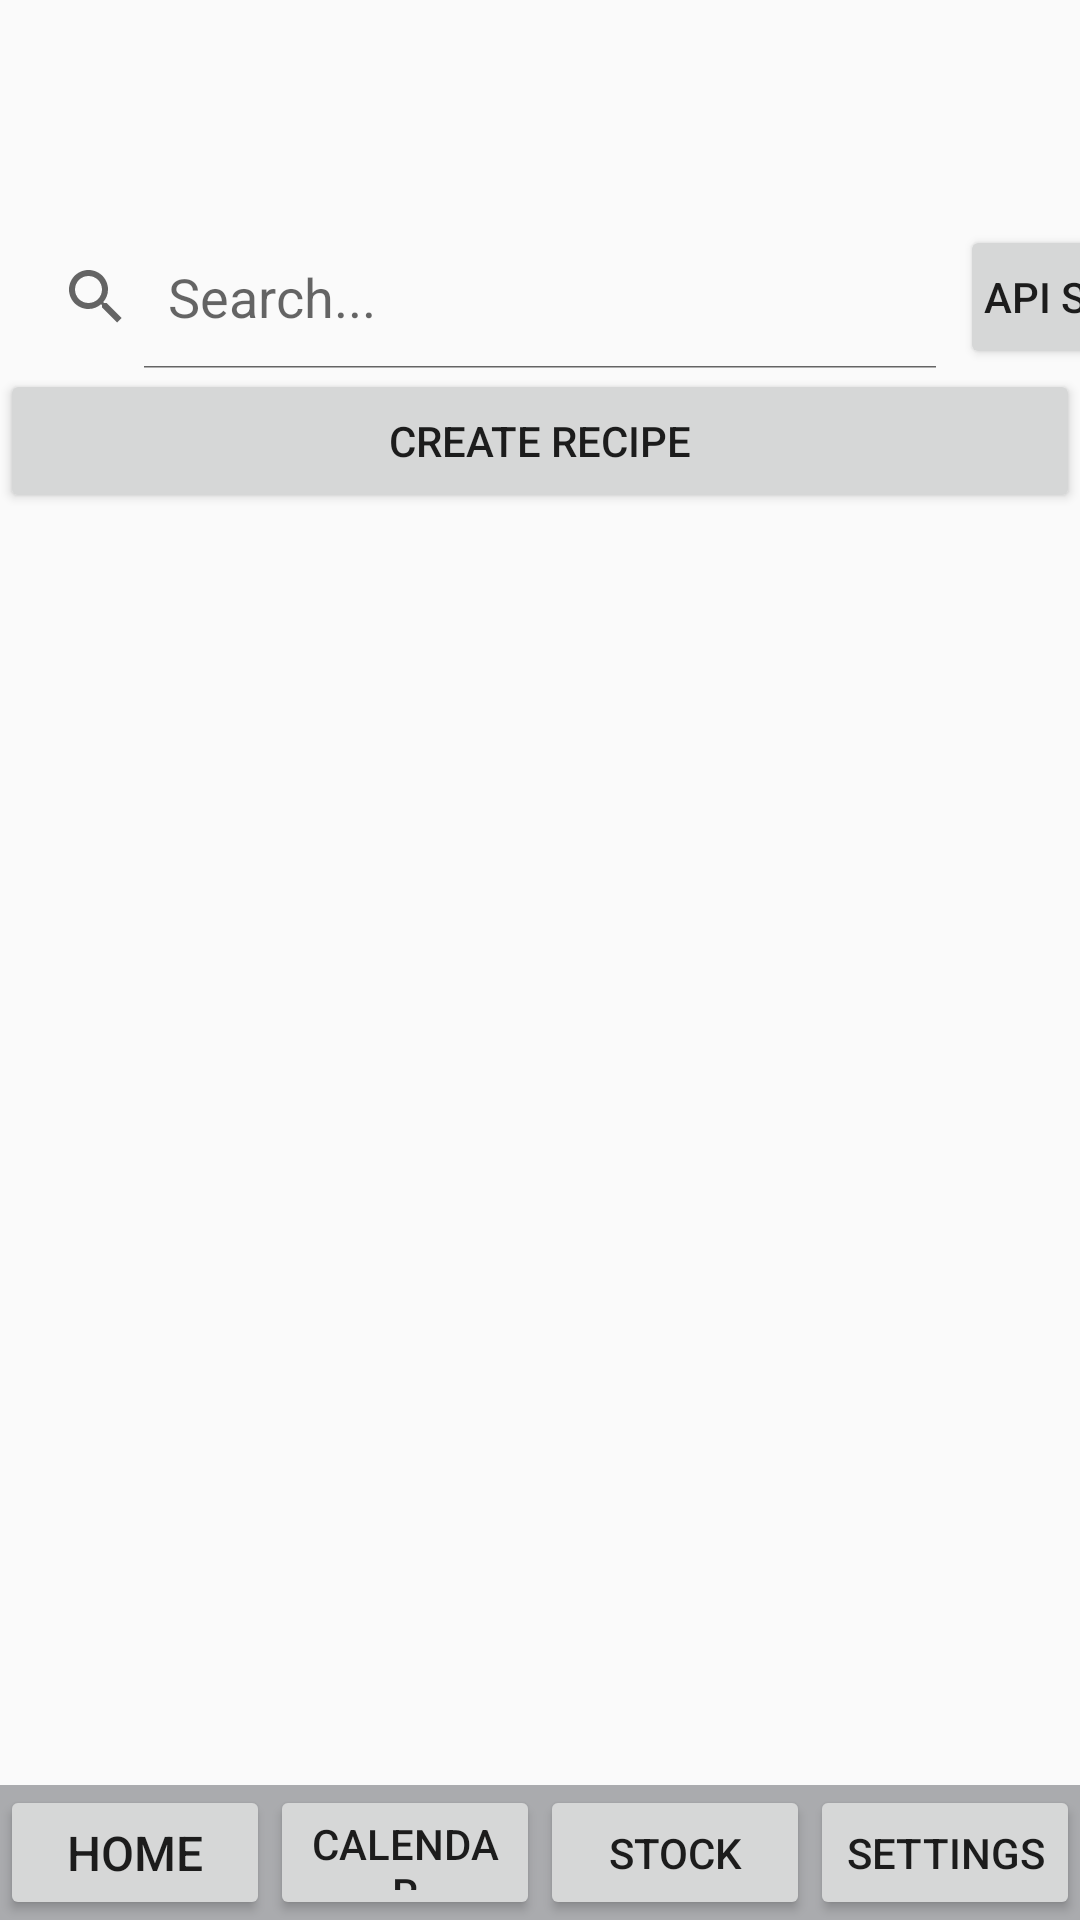

Layout XML and referenced resources for this Android screen:
<!-- AndroidManifest.xml: application theme Theme.AppCompat.DayNight.DarkActionBar -->
<!-- res/layout/activity_suggestion_page.xml -->
<?xml version="1.0" encoding="utf-8"?>
<androidx.constraintlayout.widget.ConstraintLayout xmlns:android="http://schemas.android.com/apk/res/android"
    android:layout_width="match_parent"
    android:layout_height="match_parent"
    xmlns:app="http://schemas.android.com/apk/res-auto">

    <SearchView
        android:layout_marginTop="75dp"
        android:id="@+id/search_view"
        android:layout_width="wrap_content"
        android:layout_height="wrap_content"
        android:queryHint="Search..."
        android:iconifiedByDefault="false"
        app:layout_constraintTop_toTopOf="parent"
        app:layout_constraintStart_toStartOf="parent"
        app:layout_constraintEnd_toStartOf="@id/ApiSearchRecipieButton"/>
    <Button
        android:id="@+id/ApiSearchRecipieButton"
        android:layout_width="wrap_content"
        android:layout_height="wrap_content"
        android:paddingEnd ="8dp"
        android:paddingStart="8dp"
        android:text="@string/api_search"
        app:layout_constraintTop_toTopOf="@id/search_view"
        app:layout_constraintStart_toEndOf="@id/search_view"/>
    <Button
        android:id="@+id/CreateRecipieButton"
        android:layout_width="match_parent"
        android:layout_height="wrap_content"
        android:paddingTop="8dp"
        android:paddingBottom="8dp"
        android:text="@string/create_recipie"
        app:layout_constraintTop_toBottomOf="@id/search_view"
        app:layout_constraintEnd_toStartOf="@id/recipies_recycler_view"/>

    <androidx.recyclerview.widget.RecyclerView
        android:id="@+id/recipies_recycler_view"
        android:layout_width="0dp"
        android:layout_height="0dp"
        app:layout_constraintTop_toBottomOf="@id/CreateRecipieButton"
        app:layout_constraintStart_toStartOf="parent"
        app:layout_constraintEnd_toEndOf="parent"
        app:layout_constraintBottom_toTopOf="@id/fragment_container" />

    <FrameLayout
        android:id="@+id/fragment_container"
        android:layout_width="match_parent"
        android:layout_height="wrap_content"
        android:layout_marginTop="16dp"
        app:layout_constraintTop_toBottomOf="@id/recipies_recycler_view"
        app:layout_constraintStart_toStartOf="parent"
        app:layout_constraintEnd_toEndOf="parent"
        app:layout_constraintBottom_toBottomOf="parent" />

    <LinearLayout
        android:layout_width="match_parent"
        android:layout_height="45dp"
        android:orientation="horizontal"
        android:background="@color/material_dynamic_neutral70"
        app:layout_constraintBottom_toBottomOf="parent">

        <Button
            android:id="@+id/HomeButton"
            android:layout_width="0dp"
            android:layout_height="match_parent"
            android:layout_weight="1"
            android:textSize="16sp"
            android:text="Home"/>

        <Button
            android:id="@+id/CalandarButton"
            android:layout_width="0dp"
            android:layout_height="match_parent"
            android:layout_weight="1"
            android:textSize="14sp"
            android:text="Calendar"/>

        <Button
            android:id="@+id/StockButton"
            android:layout_width="0dp"
            android:layout_height="match_parent"
            android:layout_weight="1"
            android:textSize="14sp"
            android:text="Stock"/>

        <Button
            android:id="@+id/SettingButton"
            android:layout_width="0dp"
            android:layout_height="match_parent"
            android:layout_weight="1"
            android:textSize="14sp"
            android:text="Settings"/>

    </LinearLayout>
    

</androidx.constraintlayout.widget.ConstraintLayout>
<!-- resources referenced by this layout -->
<resources>
  <string name="api_search">Api Search</string>
  <string name="create_recipie">Create Recipe</string>
</resources>
